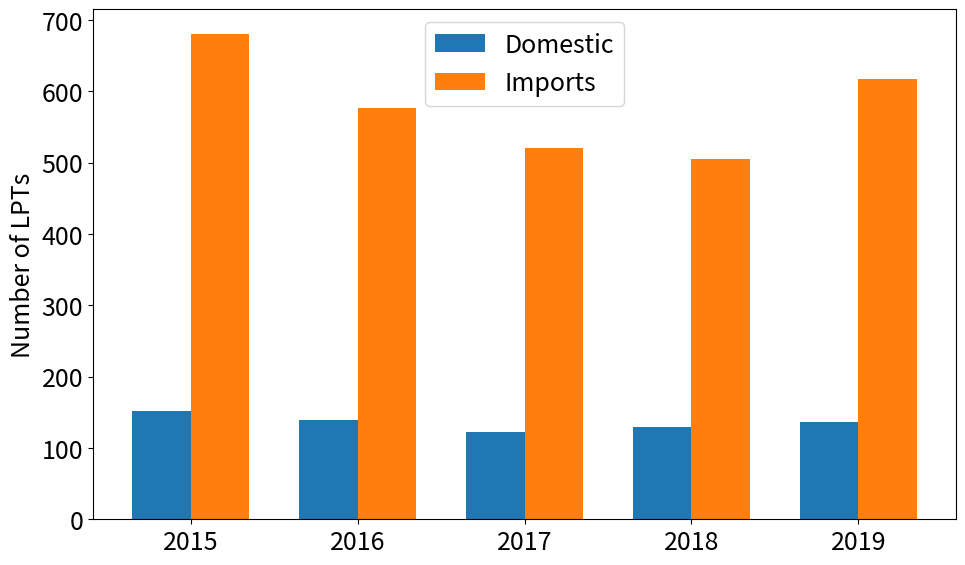

Here is the Python script that generated this plot:



# Plots the domstically produced and imported LPT in the US from the US Dept of Commerce data
# Reference: Figs. VIII-36 and VIII-41 from  https://media.bis.gov/media/documents/redacted-goes-report-updated-10-26-21.pdf


import pandas as pd
import matplotlib.pyplot as plt


years = list(range(2015, 2020))
#years.append("2019 YTD (Jun)") # Commented out because we don't have data for YTD of domestically produced and if they are on the same plot, it looks like 0
#years.append("2020 YTD (Jun)")
domestic_LPTs = [152, 139, 122, 130, 137]
imports_LPTs = [681, 576, 520, 505, 617]


dict_total_LPTs = {
    year: {'domestic': domestic_LPTs, 'imports': imports_LPTs}
    for year, domestic_LPTs, imports_LPTs in zip(years, domestic_LPTs, imports_LPTs)
}


x = range(len(years))
width = 0.35

plt.rcParams.update({'font.size': 18})
plt.figure(figsize=(10,6))
plt.bar([i - width/2 for i in x], domestic_LPTs, width, label='Domestic')
plt.bar([i + width/2 for i in x], imports_LPTs, width, label='Imports')

plt.xticks(x, years)
plt.ylabel('Number of LPTs')
#plt.title('Domestic vs Imported LPTs in US (2015-2019)')
plt.legend()
plt.tight_layout()
plt.show()
